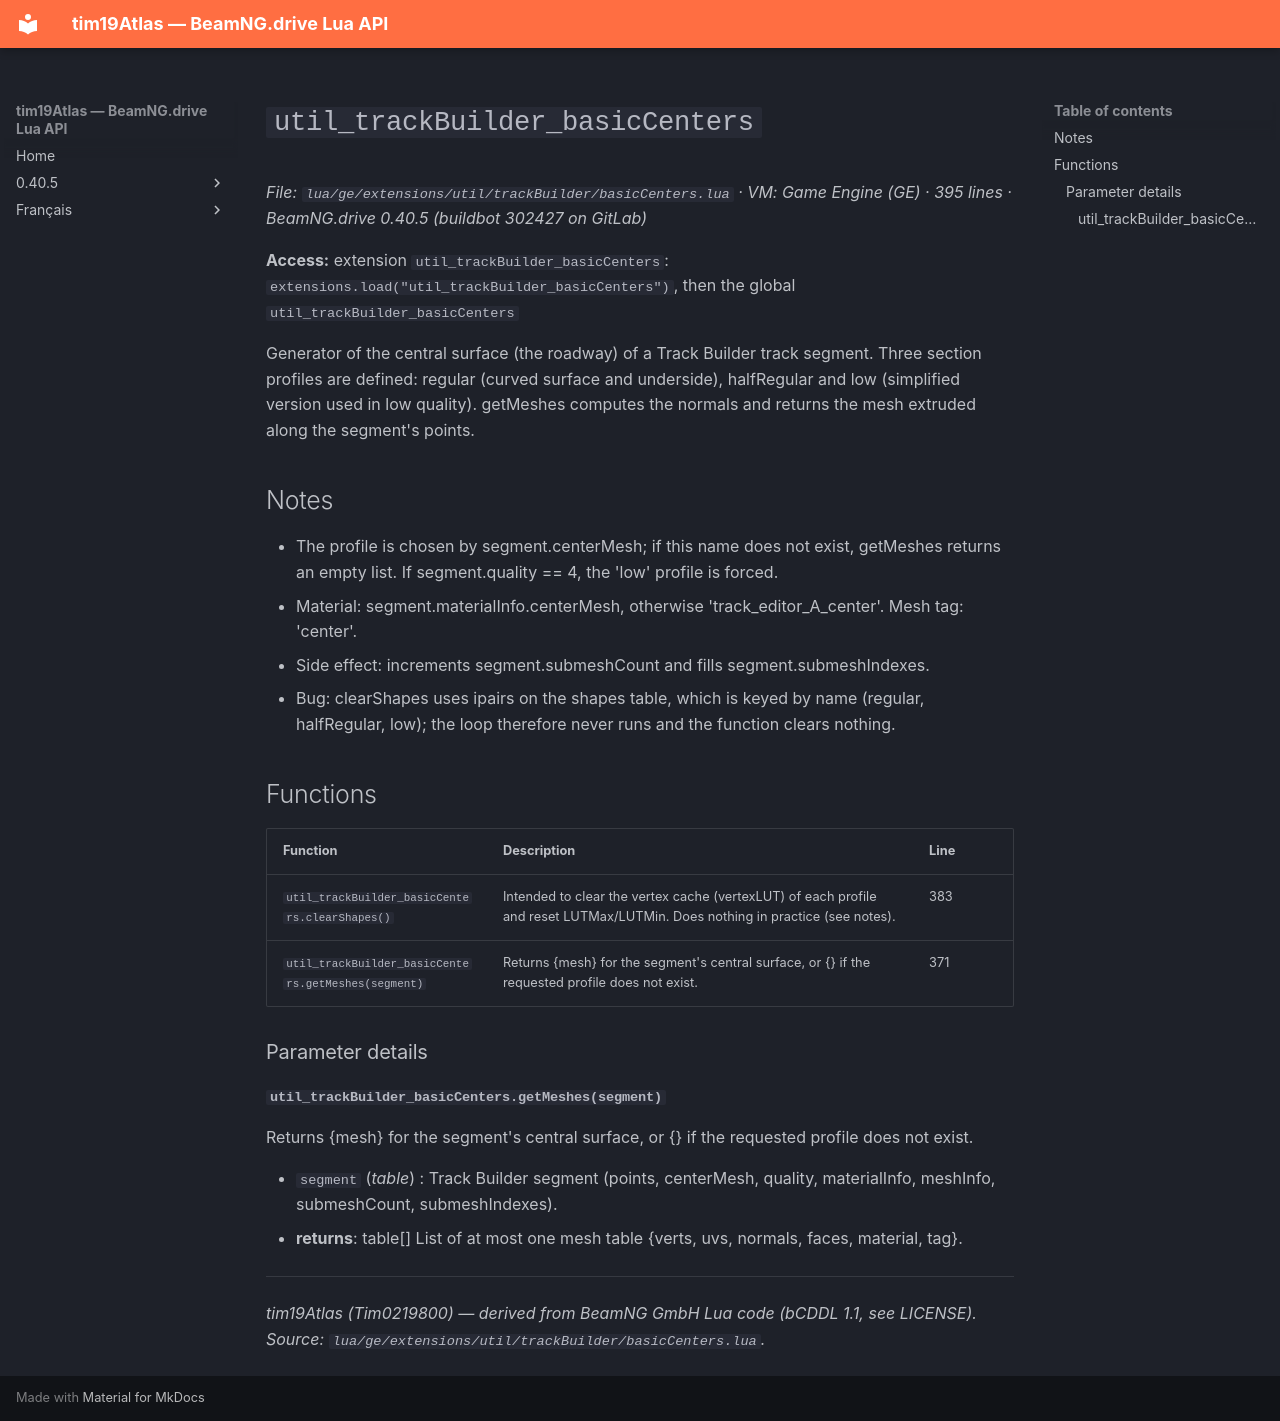

repository: Tim0219800/beamng-lua-atlas · page: 0.40.5/ge/extensions/util/trackBuilder/basicCenters.html · generator: mkdocs

# `util_trackBuilder_basicCenters`

*File: `lua/ge/extensions/util/trackBuilder/basicCenters.lua` · VM: Game Engine (GE) · 395 lines · BeamNG.drive 0.40.5 (buildbot 302427 on GitLab)*

**Access:** extension `util_trackBuilder_basicCenters`: `extensions.load("util_trackBuilder_basicCenters")`, then the global `util_trackBuilder_basicCenters`

Generator of the central surface (the roadway) of a Track Builder track segment. Three section profiles are defined: regular (curved surface and underside), halfRegular and low (simplified version used in low quality). getMeshes computes the normals and returns the mesh extruded along the segment's points.

## Notes

- The profile is chosen by segment.centerMesh; if this name does not exist, getMeshes returns an empty list. If segment.quality == 4, the 'low' profile is forced.
- Material: segment.materialInfo.centerMesh, otherwise 'track_editor_A_center'. Mesh tag: 'center'.
- Side effect: increments segment.submeshCount and fills segment.submeshIndexes.
- Bug: clearShapes uses ipairs on the shapes table, which is keyed by name (regular, halfRegular, low); the loop therefore never runs and the function clears nothing.

## Functions

| Function | Description | Line |
|---|---|---|
| `util_trackBuilder_basicCenters.clearShapes()` | Intended to clear the vertex cache (vertexLUT) of each profile and reset LUTMax/LUTMin. Does nothing in practice (see notes). | 383 |
| `util_trackBuilder_basicCenters.getMeshes(segment)` | Returns {mesh} for the segment's central surface, or {} if the requested profile does not exist. | 371 |

### Parameter details

#### `util_trackBuilder_basicCenters.getMeshes(segment)`

Returns {mesh} for the segment's central surface, or {} if the requested profile does not exist.

- `segment` (*table*) : Track Builder segment (points, centerMesh, quality, materialInfo, meshInfo, submeshCount, submeshIndexes).
- **returns**: table[] List of at most one mesh table {verts, uvs, normals, faces, material, tag}.

---
*tim19Atlas (Tim0219800) — derived from BeamNG GmbH Lua code (bCDDL 1.1, see LICENSE). Source: `lua/ge/extensions/util/trackBuilder/basicCenters.lua`.*
